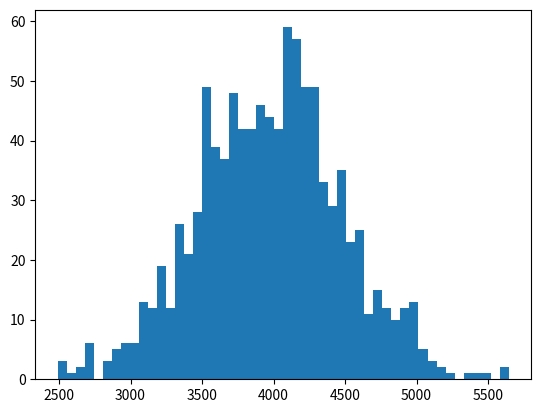

This figure's Python source:
import matplotlib.pyplot as plt
import numpy as np

listOfSalary=np.random.normal(4000,500,1000)##ilk maaş ikinci standart sapma,3 kişi sayısı
print(np.mean(listOfSalary))
plt.hist(listOfSalary,50)
plt.show()